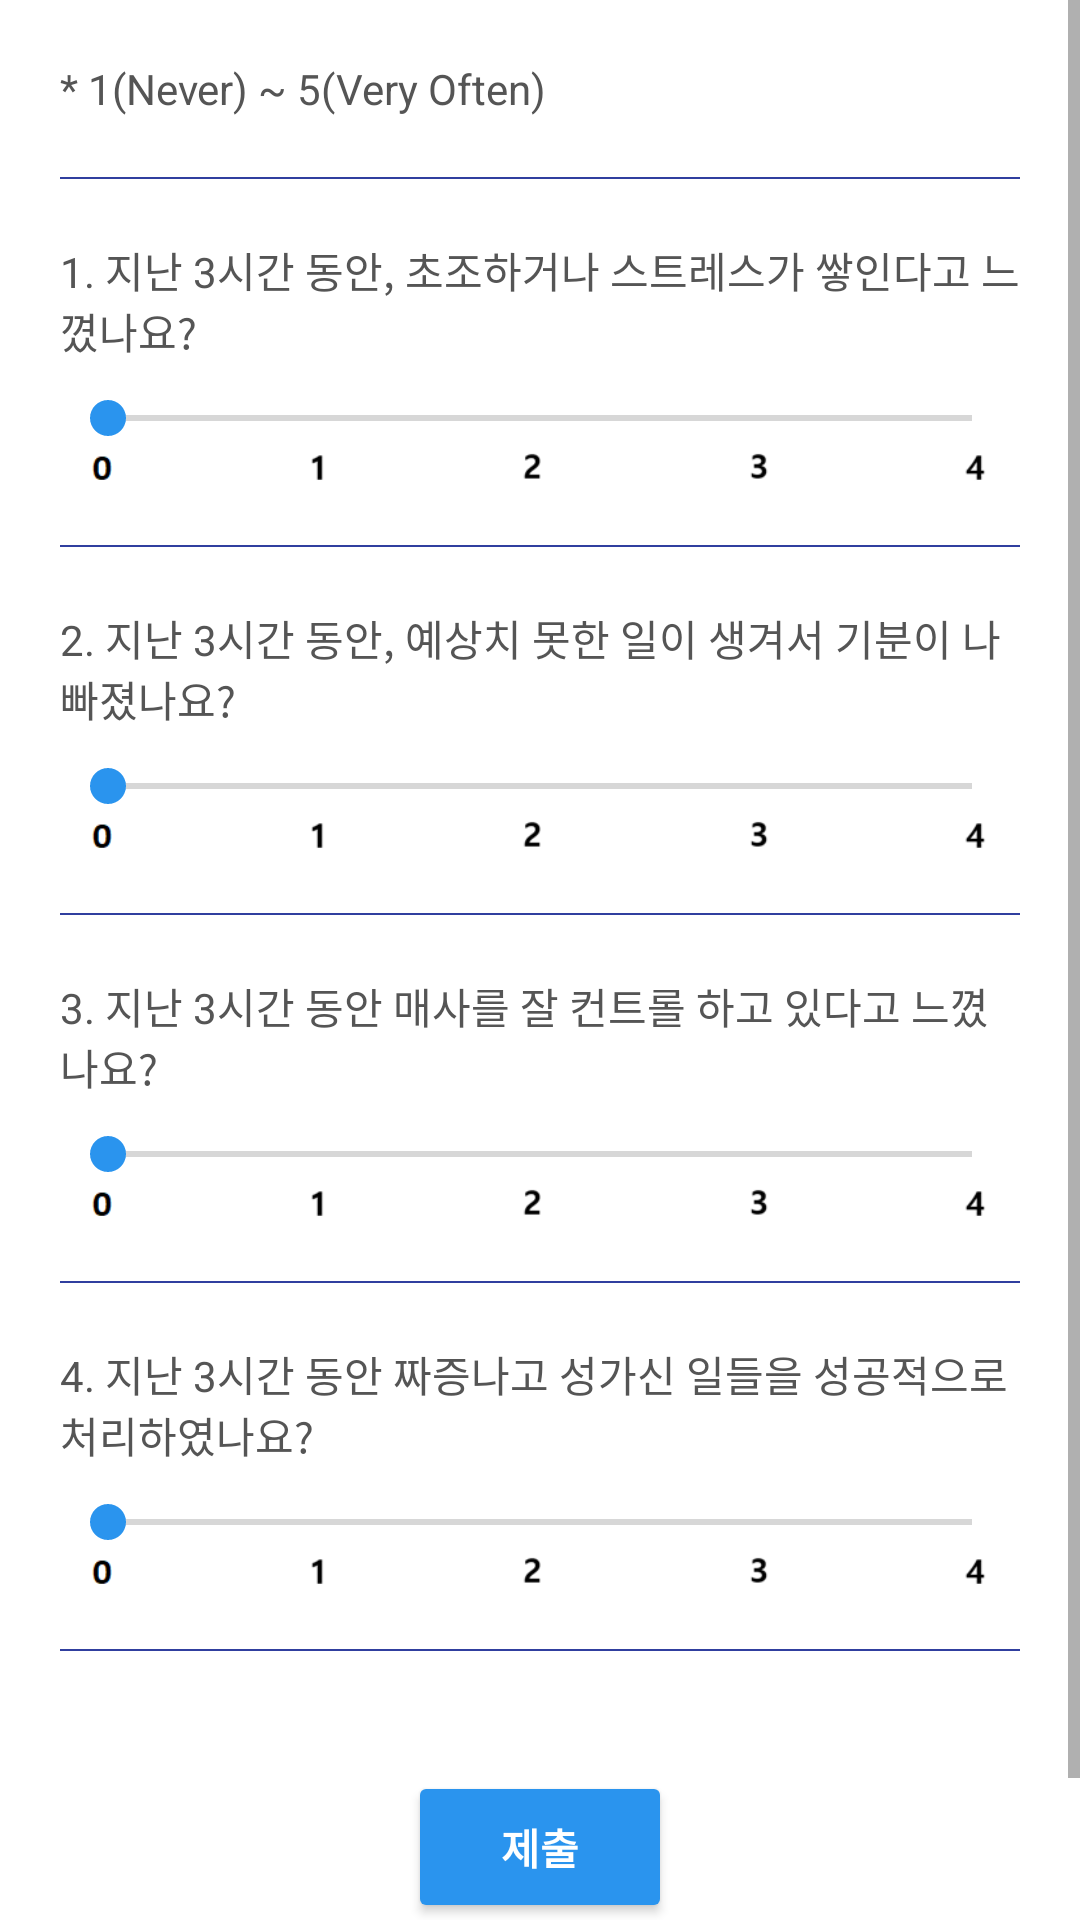

Produce the Android XML layout that renders to this screen, including the resource entries it uses.
<!-- AndroidManifest.xml: activity theme AppTheme -->
<!-- res/layout/activity_ema.xml -->
<?xml version="1.0" encoding="utf-8"?>
<ScrollView xmlns:android="http://schemas.android.com/apk/res/android"
    xmlns:tools="http://schemas.android.com/tools"
    android:layout_width="match_parent"
    android:layout_height="match_parent"
    android:background="@color/white"
    android:orientation="vertical"
    tools:context=".EMAActivity">

    <LinearLayout
        android:id="@+id/questions_layout"
        android:layout_width="match_parent"
        android:layout_height="wrap_content"
        android:layout_marginStart="20dp"
        android:layout_marginTop="20dp"
        android:layout_marginEnd="20dp"
        android:orientation="vertical">

        <TextView
            android:id="@+id/explanation"
            android:layout_width="wrap_content"
            android:layout_height="wrap_content"
            android:text="@string/ema_explanation"
            android:textColor="@color/black"
            android:textSize="@dimen/question_txt_title_size" />

        <View
            android:layout_width="fill_parent"
            android:layout_height="0.8dp"
            android:layout_marginTop="20dp"
            android:layout_marginBottom="20dp"
            android:background="@color/colorPrimaryDark" />

        <TextView
            android:id="@+id/question1"
            android:layout_width="wrap_content"
            android:layout_height="wrap_content"
            android:text="@string/ema_question_1"
            android:textColor="@color/black"
            android:textSize="@dimen/question_txt_size" />

        <SeekBar
            android:id="@+id/scale_q1"
            android:layout_width="match_parent"
            android:layout_height="wrap_content"
            android:layout_marginTop="10dp"
            android:max="4" />

        <ImageView
            android:layout_width="wrap_content"
            android:layout_height="wrap_content"
            android:adjustViewBounds="true"
            android:scaleType="fitXY"
            android:src="@drawable/seekbar_numbers"
            tools:ignore="ContentDescription" />

        <View
            android:layout_width="fill_parent"
            android:layout_height="0.8dp"
            android:layout_marginTop="20dp"
            android:layout_marginBottom="20dp"
            android:background="@color/colorPrimaryDark" />

        <TextView
            android:id="@+id/question2"
            android:layout_width="wrap_content"
            android:layout_height="wrap_content"
            android:text="@string/ema_question_2"
            android:textColor="@color/black"
            android:textSize="@dimen/question_txt_size" />

        <SeekBar
            android:id="@+id/scale_q2"
            android:layout_width="match_parent"
            android:layout_height="wrap_content"
            android:layout_marginTop="10dp"
            android:max="4" />

        <ImageView
            android:layout_width="wrap_content"
            android:layout_height="wrap_content"
            android:adjustViewBounds="true"
            android:scaleType="fitXY"
            android:src="@drawable/seekbar_numbers"
            tools:ignore="ContentDescription" />


        <View
            android:layout_width="fill_parent"
            android:layout_height="0.8dp"
            android:layout_marginTop="20dp"
            android:layout_marginBottom="20dp"
            android:background="@color/colorPrimaryDark" />

        <TextView
            android:id="@+id/question3"
            android:layout_width="wrap_content"
            android:layout_height="wrap_content"
            android:text="@string/ema_question_3"
            android:textColor="@color/black"
            android:textSize="@dimen/question_txt_size" />

        <SeekBar
            android:id="@+id/scale_q3"
            android:layout_width="match_parent"
            android:layout_height="wrap_content"
            android:layout_marginTop="10dp"
            android:max="4" />

        <ImageView
            android:layout_width="wrap_content"
            android:layout_height="wrap_content"
            android:adjustViewBounds="true"
            android:scaleType="fitXY"
            android:src="@drawable/seekbar_numbers"
            tools:ignore="ContentDescription" />


        <View
            android:layout_width="fill_parent"
            android:layout_height="0.8dp"
            android:layout_marginTop="20dp"
            android:layout_marginBottom="20dp"
            android:background="@color/colorPrimaryDark" />

        <TextView
            android:id="@+id/question4"
            android:layout_width="wrap_content"
            android:layout_height="wrap_content"
            android:text="@string/ema_question_4"
            android:textColor="@color/black"
            android:textSize="@dimen/question_txt_size" />

        <SeekBar
            android:id="@+id/scale_q4"
            android:layout_width="match_parent"
            android:layout_height="wrap_content"
            android:layout_marginTop="10dp"
            android:max="4" />

        <ImageView
            android:layout_width="wrap_content"
            android:layout_height="wrap_content"
            android:adjustViewBounds="true"
            android:scaleType="fitXY"
            android:src="@drawable/seekbar_numbers"
            tools:ignore="ContentDescription" />

        <View
            android:layout_width="fill_parent"
            android:layout_height="0.8dp"
            android:layout_marginTop="20dp"
            android:layout_marginBottom="20dp"
            android:background="@color/colorPrimaryDark" />

        <Button
            android:id="@+id/btn_submit"
            style="@style/Widget.AppCompat.Button.Colored"
            android:layout_width="wrap_content"
            android:layout_height="wrap_content"
            android:layout_gravity="center"
            android:layout_marginTop="20dp"
            android:layout_marginBottom="50dp"
            android:onClick="clickSubmit"
            android:padding="15dp"
            android:text="@string/submit"
            android:textSize="@dimen/question_txt_title_size"
            android:textStyle="bold" />
    </LinearLayout>

</ScrollView>
<!-- resources referenced by this layout -->
<resources>
  <color name="black">#555</color>
  <color name="colorPrimaryDark">#303F9F</color>
  <color name="white">#FFFFFF</color>
  <!-- drawable seekbar_numbers: png bitmap (drawable, 2306 bytes) -->
  <string name="ema_explanation">* 1(Never) ~ 5(Very Often)</string>
  <string name="ema_question_1">1. 지난 3시간 동안, 초조하거나 스트레스가 쌓인다고 느꼈나요?</string>
  <string name="ema_question_2">2. 지난 3시간 동안, 예상치 못한 일이 생겨서 기분이 나빠졌나요?</string>
  <string name="ema_question_3">3. 지난 3시간 동안 매사를 잘 컨트롤 하고 있다고 느꼈나요?</string>
  <string name="ema_question_4">4. 지난 3시간 동안 짜증나고 성가신 일들을 성공적으로 처리하였나요?</string>
  <string name="submit">제출</string>
  <style name="AppTheme" parent="Theme.AppCompat.Light.NoActionBar">
          
          <item name="colorPrimary">@color/colorPrimary</item>
          <item name="colorPrimaryDark">@color/colorPrimaryDark</item>
          <item name="colorAccent">@color/colorAccent</item>
          <item name="android:statusBarColor">@color/colorPrimary</item>
          <item name="android:windowLightStatusBar">true</item>
      </style>
  <color name="colorPrimary">#ffffff</color>
  <color name="colorAccent">#2A94EE</color>
</resources>
